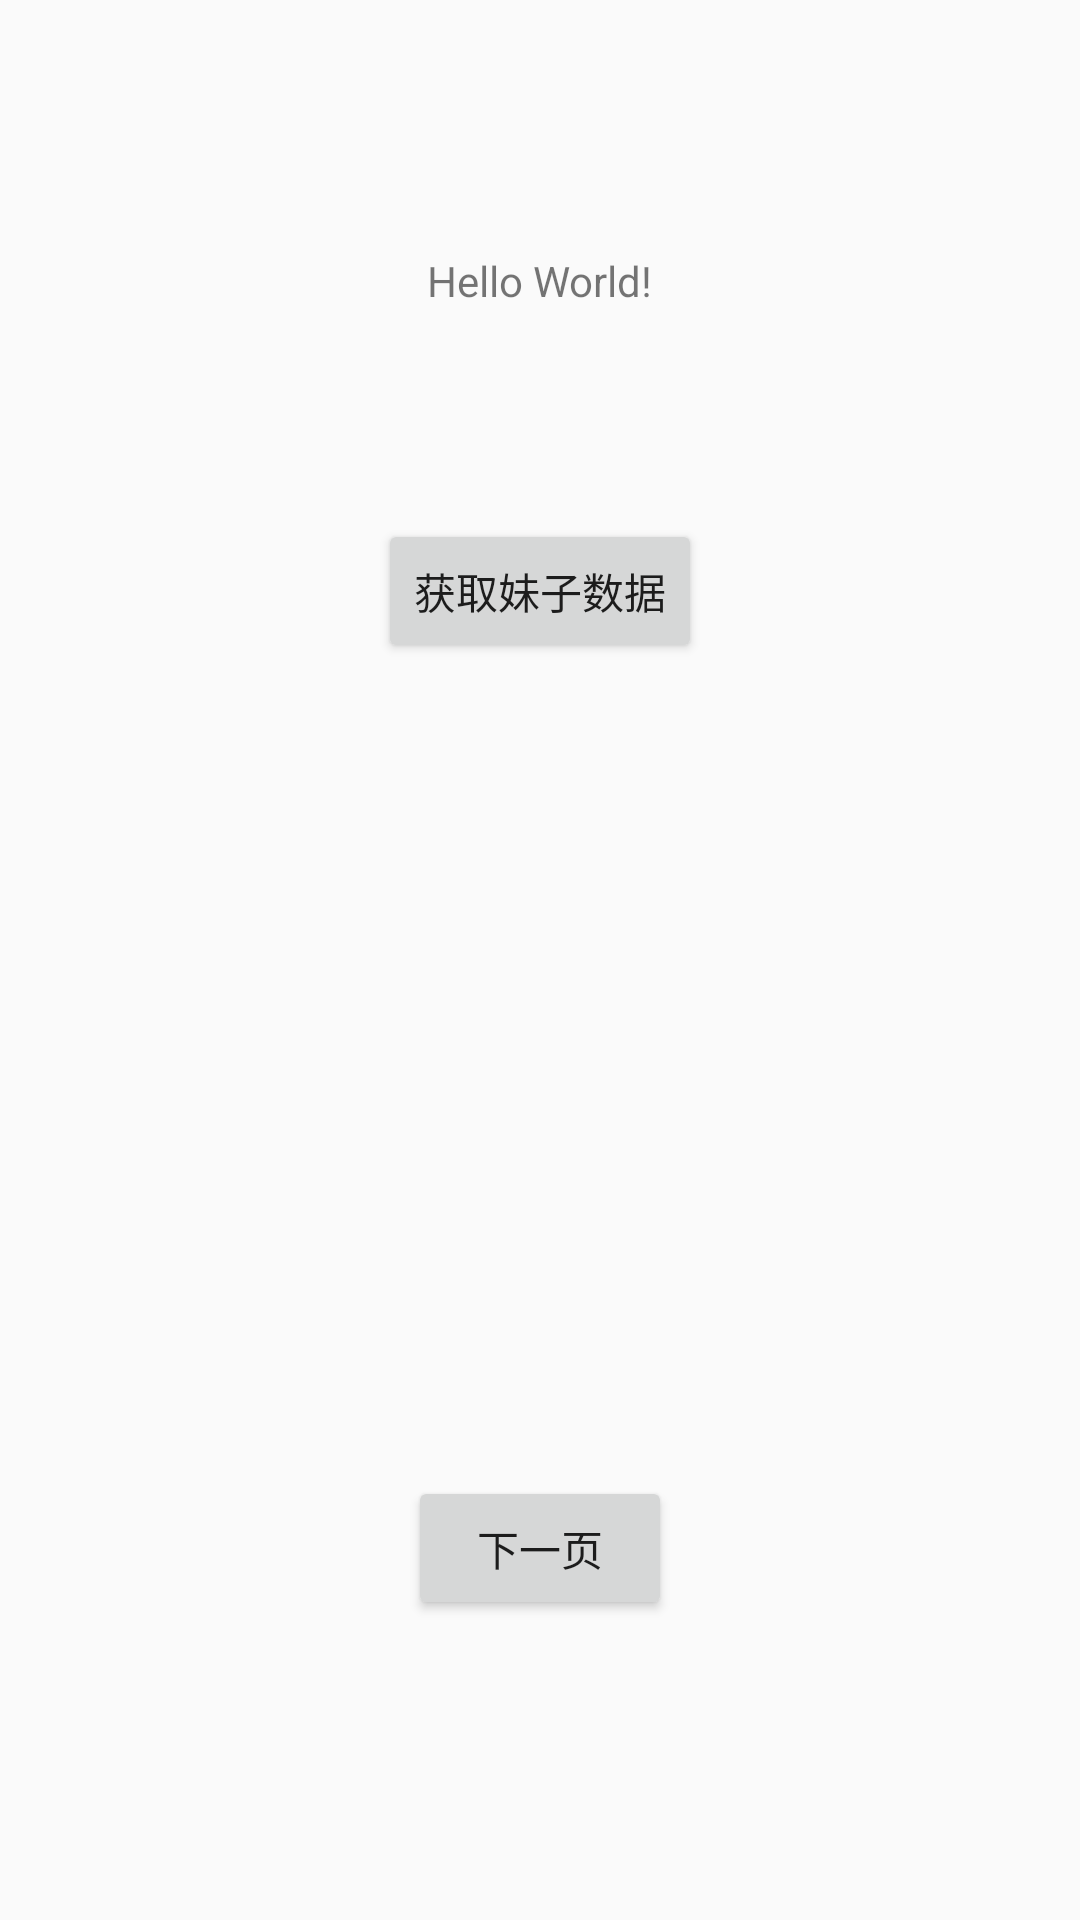

Write the Android layout XML for this screen, with the resource values it uses.
<!-- AndroidManifest.xml: application theme AppTheme -->
<!-- res/layout/activity_login.xml -->
<?xml version="1.0" encoding="utf-8"?>
<RelativeLayout xmlns:android="http://schemas.android.com/apk/res/android"
    xmlns:app="http://schemas.android.com/apk/res-auto"
    xmlns:tools="http://schemas.android.com/tools"
    android:layout_width="match_parent"
    android:layout_height="match_parent"
    tools:context=".MainActivity">

    <TextView
        android:id="@+id/result"
        android:layout_width="wrap_content"
        android:layout_height="wrap_content"
        android:layout_alignParentTop="true"
        android:layout_centerHorizontal="true"
        android:layout_marginTop="84dp"
        android:text="Hello World!" />

    <Button
        android:id="@+id/login"
        android:layout_width="wrap_content"
        android:layout_height="wrap_content"
        android:layout_alignParentTop="true"
        android:layout_centerHorizontal="true"
        android:layout_marginTop="173dp"
        android:text="获取妹子数据"
        tools:layout_editor_absoluteX="148dp"
        tools:layout_editor_absoluteY="309dp" />


    <Button
        android:id="@+id/next"
        android:layout_width="wrap_content"
        android:layout_height="wrap_content"
        android:layout_alignParentBottom="true"
        android:layout_centerHorizontal="true"
        android:layout_marginBottom="100dp"
        android:text="下一页"
        tools:layout_editor_absoluteX="148dp"
        tools:layout_editor_absoluteY="309dp" />
</RelativeLayout>
<!-- resources referenced by this layout -->
<resources>
  <style name="AppTheme" parent="Theme.AppCompat.Light.NoActionBar">
          
          <item name="colorPrimary">@color/colorPrimary</item>
          <item name="colorPrimaryDark">@color/colorPrimaryDark</item>
          <item name="colorAccent">@color/colorAccent</item>
          <item name="android:textCursorDrawable">@color/colorAccent</item>
          <item name="android:windowIsTranslucent">true</item>
      </style>
  <!-- not gathered from this repository: default colours our renderer supplied (Android Studio template values) -->
  <color name="colorPrimary">#FF6200EE</color>
  <color name="colorPrimaryDark">#FF3700B3</color>
  <color name="colorAccent">#FF03DAC5</color>
</resources>
